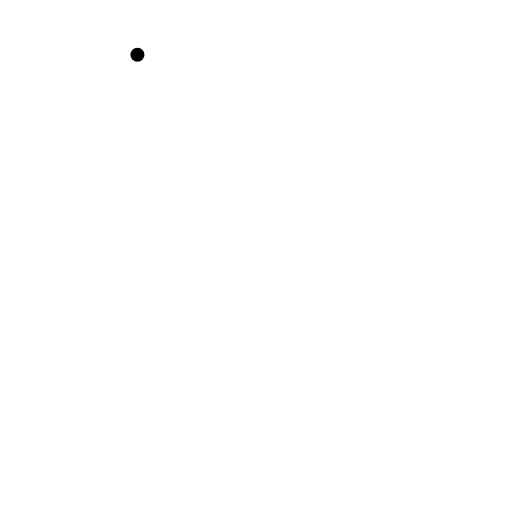
t = 0.00 s
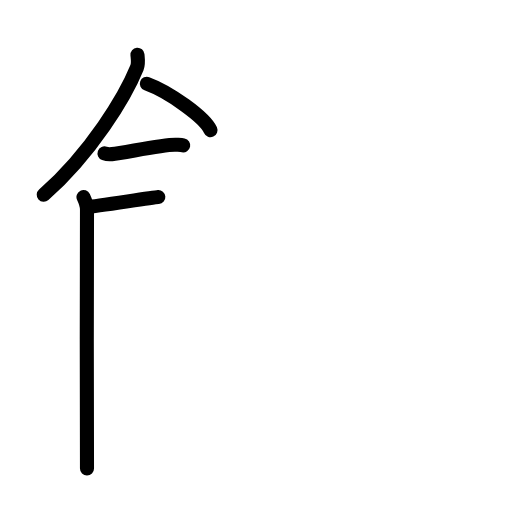
t = 4.25 s
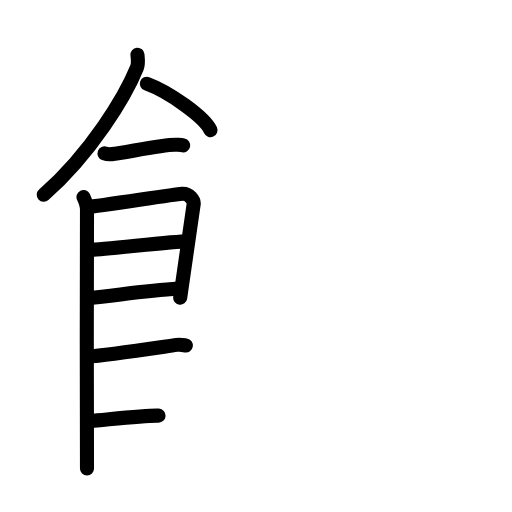
t = 8.38 s
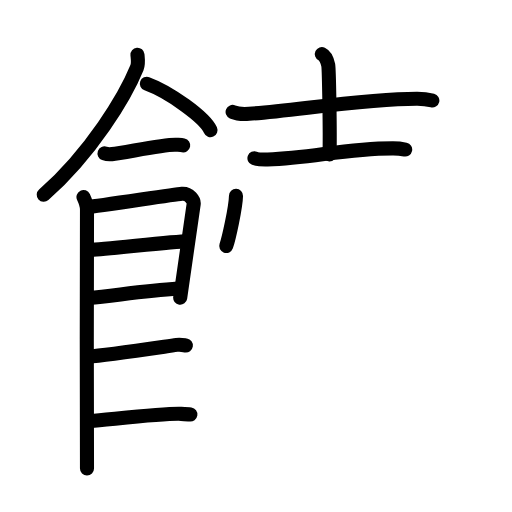
t = 12.75 s
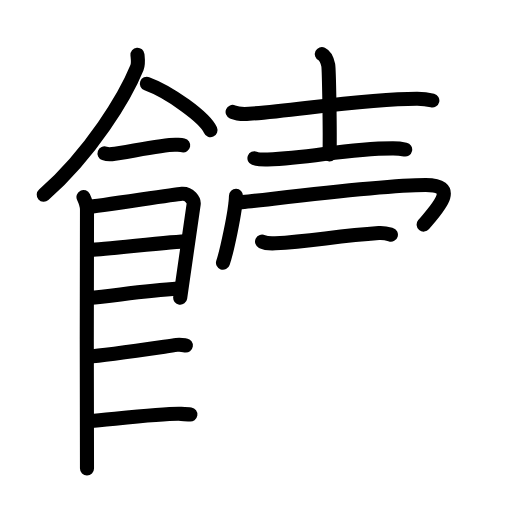
t = 14.92 s
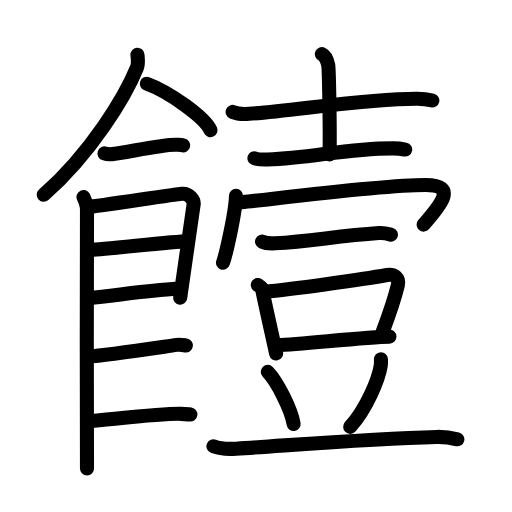
t = 21.00 s

The animated SVG that drew these frames (rendered in a browser with its animation timeline set to each time). Animation: 63 SMIL elements (animate=63); one cycle of 21.00 s.

<?xml version="1.0" encoding="UTF-8"?>
<!--
AniKanjiVG is licensed by CC-BY-SA Paul C. Sommerhoff (https://bitbucket.org/sommerhoff/anikanjivg).
AniKanjiVG uses KanjiVG which is licensed by CC-BY-SA Ulrich Apel (http://kanjivg.tagaini.net).
See also http://creativecommons.org/licenses/by-sa/3.0/
-->
<svg xmlns:kvg='http://kanjivg.tagaini.net' xmlns='http://www.w3.org/2000/svg' width='109' height='109' viewBox='0 0 109 109' style='fill:none;stroke:#000000;stroke-width:3;stroke-linecap:round;stroke-linejoin:round;' id="kvg:kanji_09950"><g id="kvg:09950" kvg:element="饐"><g id="kvg:09950-g1" kvg:element="飠" kvg:variant="true" kvg:original="食" kvg:position="left" kvg:radical="general"><path id="kvg:09950-s1" kvg:type="㇒" d="M29.26,11.64c0.06,0.69,0.27,1.85-0.11,2.78c-2.49,6.11-9.67,18.06-19.84,27.05"><animate attributeName="d" begin="0.0s" dur="0.5s" from="M29.26,11.64C29.26,11.64,29.26,11.64,29.26,11.64" to="M29.26,11.64c0.06,0.69,0.27,1.85-0.11,2.78" />
<animate attributeName="d" begin="0.5s" dur="0.5s" from="M29.26,11.64c0.06,0.69,0.27,1.85-0.11,2.78c0,0,0,0,0,0,0" to="M29.26,11.64c0.06,0.69,0.27,1.85-0.11,2.78c-2.49,6.11-9.67,18.06-19.84,27.05" />
</path>
<path id="kvg:09950-s2" kvg:type="㇔/㇏" d="M31.27,17.83c4.78,1.74,12.35,7.17,13.54,9.88"><animate attributeName="d" begin="1.0s" dur="1.0s" from="M31.27,17.83C31.27,17.83,31.27,17.83,31.27,17.83" to="M31.27,17.83c4.78,1.74,12.35,7.17,13.54,9.88" />
<animate attributeName="d" begin="0s" dur="1.0s" from="M-100,-100" to="M-100,-100" />
</path>
<path id="kvg:09950-s3" kvg:type="㇐" d="M22.25,32.66c0.41,0.15,1.16,0.19,1.57,0.15c2.62-0.25,11.2-2.17,13.74-2c0.68,0.05,1.1,0.07,1.44,0.14"><animate attributeName="d" begin="2.0s" dur="0.3333333333333333s" from="M22.25,32.66C22.25,32.66,22.25,32.66,22.25,32.66" to="M22.25,32.66c0.41,0.15,1.16,0.19,1.57,0.15" />
<animate attributeName="d" begin="2.3333333333333335s" dur="0.3333333333333333s" from="M22.25,32.66c0.41,0.15,1.16,0.19,1.57,0.15c0,0,0,0,0,0,0" to="M22.25,32.66c0.41,0.15,1.16,0.19,1.57,0.15c2.62-0.25,11.2-2.17,13.74-2" />
<animate attributeName="d" begin="2.6666666666666665s" dur="0.3333333333333333s" from="M22.25,32.66c0.41,0.15,1.16,0.19,1.57,0.15c2.62-0.25,11.2-2.17,13.74-2c0,0,0,0,0,0,0" to="M22.25,32.66c0.41,0.15,1.16,0.19,1.57,0.15c2.62-0.25,11.2-2.17,13.74-2c0.68,0.05,1.1,0.07,1.44,0.14" />
<animate attributeName="d" begin="0s" dur="2.0s" from="M-100,-100" to="M-100,-100" />
</path>
<path id="kvg:09950-s4" kvg:type="㇑" d="M17.77,41.94c0.37,0.78,0.75,1.67,0.75,2.71c0,1.04-0.12,54.06,0,55.1"><animate attributeName="d" begin="3.0s" dur="0.5s" from="M17.77,41.94C17.77,41.94,17.77,41.94,17.77,41.94" to="M17.77,41.94c0.37,0.78,0.75,1.67,0.75,2.71" />
<animate attributeName="d" begin="3.5s" dur="0.5s" from="M17.77,41.94c0.37,0.78,0.75,1.67,0.75,2.71c0,0,0,0,0,0,0" to="M17.77,41.94c0.37,0.78,0.75,1.67,0.75,2.71c0,1.04-0.12,54.06,0,55.1" />
<animate attributeName="d" begin="0s" dur="3.0s" from="M-100,-100" to="M-100,-100" />
</path>
<path id="kvg:09950-s5" kvg:type="㇕" d="M18.66,44.06c2.11-0.13,18.14-2.66,20.06-2.82c1.6-0.13,2.63,1.44,2.51,2.21c-0.25,1.56-2.35,16.46-2.87,19.92"><animate attributeName="d" begin="4.0s" dur="0.3333333333333333s" from="M18.66,44.06C18.66,44.06,18.66,44.06,18.66,44.06" to="M18.66,44.06c2.11-0.13,18.14-2.66,20.06-2.82" />
<animate attributeName="d" begin="4.333333333333333s" dur="0.3333333333333333s" from="M18.66,44.06c2.11-0.13,18.14-2.66,20.06-2.82c0,0,0,0,0,0,0" to="M18.66,44.06c2.11-0.13,18.14-2.66,20.06-2.82c1.6-0.13,2.63,1.44,2.51,2.21" />
<animate attributeName="d" begin="4.666666666666667s" dur="0.3333333333333333s" from="M18.66,44.06c2.11-0.13,18.14-2.66,20.06-2.82c1.6-0.13,2.63,1.44,2.51,2.21c0,0,0,0,0,0,0" to="M18.66,44.06c2.11-0.13,18.14-2.66,20.06-2.82c1.6-0.13,2.63,1.44,2.51,2.21c-0.25,1.56-2.35,16.46-2.87,19.92" />
<animate attributeName="d" begin="0s" dur="4.0s" from="M-100,-100" to="M-100,-100" />
</path>
<path id="kvg:09950-s6" kvg:type="㇐a" d="M19.03,53.18c2.85,0,17.61-1.8,20.84-1.8"><animate attributeName="d" begin="5.0s" dur="1.0s" from="M19.03,53.18C19.03,53.18,19.03,53.18,19.03,53.18" to="M19.03,53.18c2.85,0,17.61-1.8,20.84-1.8" />
<animate attributeName="d" begin="0s" dur="5.0s" from="M-100,-100" to="M-100,-100" />
</path>
<path id="kvg:09950-s7" kvg:type="㇐a" d="M18.9,63.46c5.81-0.56,11.8-1.55,19.04-2.03"><animate attributeName="d" begin="6.0s" dur="1.0s" from="M18.9,63.46C18.9,63.46,18.9,63.46,18.9,63.46" to="M18.9,63.46c5.81-0.56,11.8-1.55,19.04-2.03" />
<animate attributeName="d" begin="0s" dur="6.0s" from="M-100,-100" to="M-100,-100" />
</path>
<path id="kvg:09950-s8" kvg:type="㇐c" d="M18.84,75.9c3.57-0.25,14.66-1.9,18.77-2.48c0.92-0.13,1.5,0.07,1.96,0.14"><animate attributeName="d" begin="7.0s" dur="0.5s" from="M18.84,75.9C18.84,75.9,18.84,75.9,18.84,75.9" to="M18.84,75.9c3.57-0.25,14.66-1.9,18.77-2.48" />
<animate attributeName="d" begin="7.5s" dur="0.5s" from="M18.84,75.9c3.57-0.25,14.66-1.9,18.77-2.48c0,0,0,0,0,0,0" to="M18.84,75.9c3.57-0.25,14.66-1.9,18.77-2.48c0.92-0.13,1.5,0.07,1.96,0.14" />
<animate attributeName="d" begin="0s" dur="7.0s" from="M-100,-100" to="M-100,-100" />
</path>
<path id="kvg:09950-s9" kvg:type="㇐c" d="M19.32,89.6c3.57-0.25,15.79-1.66,19.25-1.49c0.93,0.04,1.5,0.07,1.96,0.14"><animate attributeName="d" begin="8.0s" dur="0.5s" from="M19.32,89.6C19.32,89.6,19.32,89.6,19.32,89.6" to="M19.32,89.6c3.57-0.25,15.79-1.66,19.25-1.49" />
<animate attributeName="d" begin="8.5s" dur="0.5s" from="M19.32,89.6c3.57-0.25,15.79-1.66,19.25-1.49c0,0,0,0,0,0,0" to="M19.32,89.6c3.57-0.25,15.79-1.66,19.25-1.49c0.93,0.04,1.5,0.07,1.96,0.14" />
<animate attributeName="d" begin="0s" dur="8.0s" from="M-100,-100" to="M-100,-100" />
</path>
</g>
<g id="kvg:09950-g2" kvg:element="壹" kvg:position="right"><g id="kvg:09950-g3" kvg:element="士" kvg:position="top"><path id="kvg:09950-s10" kvg:type="㇐" d="M49.52,23.83c0.92,0.39,2.6,0.46,3.51,0.39c9.53-0.66,24.91-3.24,35.8-3.21c1.53,0,2.44,0.19,3.21,0.39"><animate attributeName="d" begin="9.0s" dur="0.3333333333333333s" from="M49.52,23.83C49.52,23.83,49.52,23.83,49.52,23.83" to="M49.52,23.83c0.92,0.39,2.6,0.46,3.51,0.39" />
<animate attributeName="d" begin="9.333333333333334s" dur="0.3333333333333333s" from="M49.52,23.83c0.92,0.39,2.6,0.46,3.51,0.39c0,0,0,0,0,0,0" to="M49.52,23.83c0.92,0.39,2.6,0.46,3.51,0.39c9.53-0.66,24.91-3.24,35.8-3.21" />
<animate attributeName="d" begin="9.666666666666666s" dur="0.3333333333333333s" from="M49.52,23.83c0.92,0.39,2.6,0.46,3.51,0.39c9.53-0.66,24.91-3.24,35.8-3.21c0,0,0,0,0,0,0" to="M49.52,23.83c0.92,0.39,2.6,0.46,3.51,0.39c9.53-0.66,24.91-3.24,35.8-3.21c1.53,0,2.44,0.19,3.21,0.39" />
<animate attributeName="d" begin="0s" dur="9.0s" from="M-100,-100" to="M-100,-100" />
</path>
<path id="kvg:09950-s11" kvg:type="㇑a" d="M68.52,11.5c0.76,0.36,1.21,1.63,1.36,2.36c0.15,0.73,0.42,14.48,0.27,19.02"><animate attributeName="d" begin="10.0s" dur="0.5s" from="M68.52,11.5C68.52,11.5,68.52,11.5,68.52,11.5" to="M68.52,11.5c0.76,0.36,1.21,1.63,1.36,2.36" />
<animate attributeName="d" begin="10.5s" dur="0.5s" from="M68.52,11.5c0.76,0.36,1.21,1.63,1.36,2.36c0,0,0,0,0,0,0" to="M68.52,11.5c0.76,0.36,1.21,1.63,1.36,2.36c0.15,0.73,0.42,14.48,0.27,19.02" />
<animate attributeName="d" begin="0s" dur="10.0s" from="M-100,-100" to="M-100,-100" />
</path>
<path id="kvg:09950-s12" kvg:type="㇐" d="M54.17,33.69c0.73,0.27,2.07,0.29,2.8,0.27c9.65-0.32,16.55-2.41,26.73-2.38c1.22,0,1.95,0.13,2.56,0.26"><animate attributeName="d" begin="11.0s" dur="0.3333333333333333s" from="M54.17,33.69C54.17,33.69,54.17,33.69,54.17,33.69" to="M54.17,33.69c0.73,0.27,2.07,0.29,2.8,0.27" />
<animate attributeName="d" begin="11.333333333333334s" dur="0.3333333333333333s" from="M54.17,33.69c0.73,0.27,2.07,0.29,2.8,0.27c0,0,0,0,0,0,0" to="M54.17,33.69c0.73,0.27,2.07,0.29,2.8,0.27c9.65-0.32,16.55-2.41,26.73-2.38" />
<animate attributeName="d" begin="11.666666666666666s" dur="0.3333333333333333s" from="M54.17,33.69c0.73,0.27,2.07,0.29,2.8,0.27c9.65-0.32,16.55-2.41,26.73-2.38c0,0,0,0,0,0,0" to="M54.17,33.69c0.73,0.27,2.07,0.29,2.8,0.27c9.65-0.32,16.55-2.41,26.73-2.38c1.22,0,1.95,0.13,2.56,0.26" />
<animate attributeName="d" begin="0s" dur="11.0s" from="M-100,-100" to="M-100,-100" />
</path>
</g>
<g id="kvg:09950-g4" kvg:position="bottom"><g id="kvg:09950-g5" kvg:element="冖"><path id="kvg:09950-s13" kvg:type="㇔" d="M50.24,41.7c-0.08,3.38-2.07,12.23-2.77,14.24"><animate attributeName="d" begin="12.0s" dur="1.0s" from="M50.24,41.7C50.24,41.7,50.24,41.7,50.24,41.7" to="M50.24,41.7c-0.08,3.38-2.07,12.23-2.77,14.24" />
<animate attributeName="d" begin="0s" dur="12.0s" from="M-100,-100" to="M-100,-100" />
</path>
<path id="kvg:09950-s14" kvg:type="㇖b" d="M50.23,43.15c2.17,0,29.49-3.77,40.39-3.77c7.42,0,2.34,5.1-0.43,8.43"><animate attributeName="d" begin="13.0s" dur="0.5s" from="M50.23,43.15C50.23,43.15,50.23,43.15,50.23,43.15" to="M50.23,43.15c2.17,0,29.49-3.77,40.39-3.77" />
<animate attributeName="d" begin="13.5s" dur="0.5s" from="M50.23,43.15c2.17,0,29.49-3.77,40.39-3.77c0,0,0,0,0,0,0" to="M50.23,43.15c2.17,0,29.49-3.77,40.39-3.77c7.42,0,2.34,5.1-0.43,8.43" />
<animate attributeName="d" begin="0s" dur="13.0s" from="M-100,-100" to="M-100,-100" />
</path>
</g>
<g id="kvg:09950-g6" kvg:element="豆"><g id="kvg:09950-g7" kvg:position="top"><path id="kvg:09950-s15" kvg:type="㇐" d="M55.79,51.43c0.73,0.36,2.07,0.4,2.81,0.36c7.63-0.41,12.9-1.54,22.05-2.18c1.22-0.08,1.96,0.17,2.57,0.35"><animate attributeName="d" begin="14.0s" dur="0.3333333333333333s" from="M55.79,51.43C55.79,51.43,55.79,51.43,55.79,51.43" to="M55.79,51.43c0.73,0.36,2.07,0.4,2.81,0.36" />
<animate attributeName="d" begin="14.333333333333334s" dur="0.3333333333333333s" from="M55.79,51.43c0.73,0.36,2.07,0.4,2.81,0.36c0,0,0,0,0,0,0" to="M55.79,51.43c0.73,0.36,2.07,0.4,2.81,0.36c7.63-0.41,12.9-1.54,22.05-2.18" />
<animate attributeName="d" begin="14.666666666666666s" dur="0.3333333333333333s" from="M55.79,51.43c0.73,0.36,2.07,0.4,2.81,0.36c7.63-0.41,12.9-1.54,22.05-2.18c0,0,0,0,0,0,0" to="M55.79,51.43c0.73,0.36,2.07,0.4,2.81,0.36c7.63-0.41,12.9-1.54,22.05-2.18c1.22-0.08,1.96,0.17,2.57,0.35" />
<animate attributeName="d" begin="0s" dur="14.0s" from="M-100,-100" to="M-100,-100" />
</path>
</g>
<g id="kvg:09950-g8" kvg:position="bottom"><g id="kvg:09950-g9" kvg:element="口"><path id="kvg:09950-s16" kvg:type="㇑" d="M54.88,60.67c0.37,0.27,0.84,0.47,0.91,0.83c0.5,2.57,1.87,8.65,2.99,13.75"><animate attributeName="d" begin="15.0s" dur="0.5s" from="M54.88,60.67C54.88,60.67,54.88,60.67,54.88,60.67" to="M54.88,60.67c0.37,0.27,0.84,0.47,0.91,0.83" />
<animate attributeName="d" begin="15.5s" dur="0.5s" from="M54.88,60.67c0.37,0.27,0.84,0.47,0.91,0.83c0,0,0,0,0,0,0" to="M54.88,60.67c0.37,0.27,0.84,0.47,0.91,0.83c0.5,2.57,1.87,8.65,2.99,13.75" />
<animate attributeName="d" begin="0s" dur="15.0s" from="M-100,-100" to="M-100,-100" />
</path>
<path id="kvg:09950-s17" kvg:type="㇕b" d="M56.3,62.11C61.9,61.6,77,59.5,82.4,58.54c1.56-0.28,2.65,0.67,2.3,2.16c-0.64,2.68-1.3,4.8-3.23,9.92"><animate attributeName="d" begin="16.0s" dur="0.3333333333333333s" from="M56.3,62.11C56.3,62.11,56.3,62.11,56.3,62.11" to="M56.3,62.11C61.9,61.6,77,59.5,82.4,58.54" />
<animate attributeName="d" begin="16.333333333333332s" dur="0.3333333333333333s" from="M56.3,62.11C61.9,61.6,77,59.5,82.4,58.54c0,0,0,0,0,0,0" to="M56.3,62.11C61.9,61.6,77,59.5,82.4,58.54c1.56-0.28,2.65,0.67,2.3,2.16" />
<animate attributeName="d" begin="16.666666666666668s" dur="0.3333333333333333s" from="M56.3,62.11C61.9,61.6,77,59.5,82.4,58.54c1.56-0.28,2.65,0.67,2.3,2.16c0,0,0,0,0,0,0" to="M56.3,62.11C61.9,61.6,77,59.5,82.4,58.54c1.56-0.28,2.65,0.67,2.3,2.16c-0.64,2.68-1.3,4.8-3.23,9.92" />
<animate attributeName="d" begin="0s" dur="16.0s" from="M-100,-100" to="M-100,-100" />
</path>
<path id="kvg:09950-s18" kvg:type="㇐b" d="M59.08,73.49c5.54-0.27,19.13-1.76,23.83-1.83"><animate attributeName="d" begin="17.0s" dur="1.0s" from="M59.08,73.49C59.08,73.49,59.08,73.49,59.08,73.49" to="M59.08,73.49c5.54-0.27,19.13-1.76,23.83-1.83" />
<animate attributeName="d" begin="0s" dur="17.0s" from="M-100,-100" to="M-100,-100" />
</path>
</g>
<path id="kvg:09950-s19" kvg:type="㇔" d="M57,79.17c1.95,1.96,5.02,8.04,5.51,11.09"><animate attributeName="d" begin="18.0s" dur="1.0s" from="M57,79.17C57,79.17,57,79.17,57,79.17" to="M57,79.17c1.95,1.96,5.02,8.04,5.51,11.09" />
<animate attributeName="d" begin="0s" dur="18.0s" from="M-100,-100" to="M-100,-100" />
</path>
<path id="kvg:09950-s20" kvg:type="㇒" d="M81.1,76.47c0.02,0.34,0.04,0.88-0.04,1.36c-0.45,2.87-3.01,9.18-6.51,13.04"><animate attributeName="d" begin="19.0s" dur="0.5s" from="M81.1,76.47C81.1,76.47,81.1,76.47,81.1,76.47" to="M81.1,76.47c0.02,0.34,0.04,0.88-0.04,1.36" />
<animate attributeName="d" begin="19.5s" dur="0.5s" from="M81.1,76.47c0.02,0.34,0.04,0.88-0.04,1.36c0,0,0,0,0,0,0" to="M81.1,76.47c0.02,0.34,0.04,0.88-0.04,1.36c-0.45,2.87-3.01,9.18-6.51,13.04" />
<animate attributeName="d" begin="0s" dur="19.0s" from="M-100,-100" to="M-100,-100" />
</path>
<path id="kvg:09950-s21" kvg:type="㇐" d="M45.44,95.01c1.26,0.51,3.58,0.59,4.84,0.51c13.15-0.85,28.69-2.15,42.67-2.5c2.11-0.05,3.37,0.24,4.42,0.5"><animate attributeName="d" begin="20.0s" dur="0.3333333333333333s" from="M45.44,95.01C45.44,95.01,45.44,95.01,45.44,95.01" to="M45.44,95.01c1.26,0.51,3.58,0.59,4.84,0.51" />
<animate attributeName="d" begin="20.333333333333332s" dur="0.3333333333333333s" from="M45.44,95.01c1.26,0.51,3.58,0.59,4.84,0.51c0,0,0,0,0,0,0" to="M45.44,95.01c1.26,0.51,3.58,0.59,4.84,0.51c13.15-0.85,28.69-2.15,42.67-2.5" />
<animate attributeName="d" begin="20.666666666666668s" dur="0.3333333333333333s" from="M45.44,95.01c1.26,0.51,3.58,0.59,4.84,0.51c13.15-0.85,28.69-2.15,42.67-2.5c0,0,0,0,0,0,0" to="M45.44,95.01c1.26,0.51,3.58,0.59,4.84,0.51c13.15-0.85,28.69-2.15,42.67-2.5c2.11-0.05,3.37,0.24,4.42,0.5" />
<animate attributeName="d" begin="0s" dur="20.0s" from="M-100,-100" to="M-100,-100" />
</path>
</g>
</g>
</g>
</g>
</g>
</svg>
